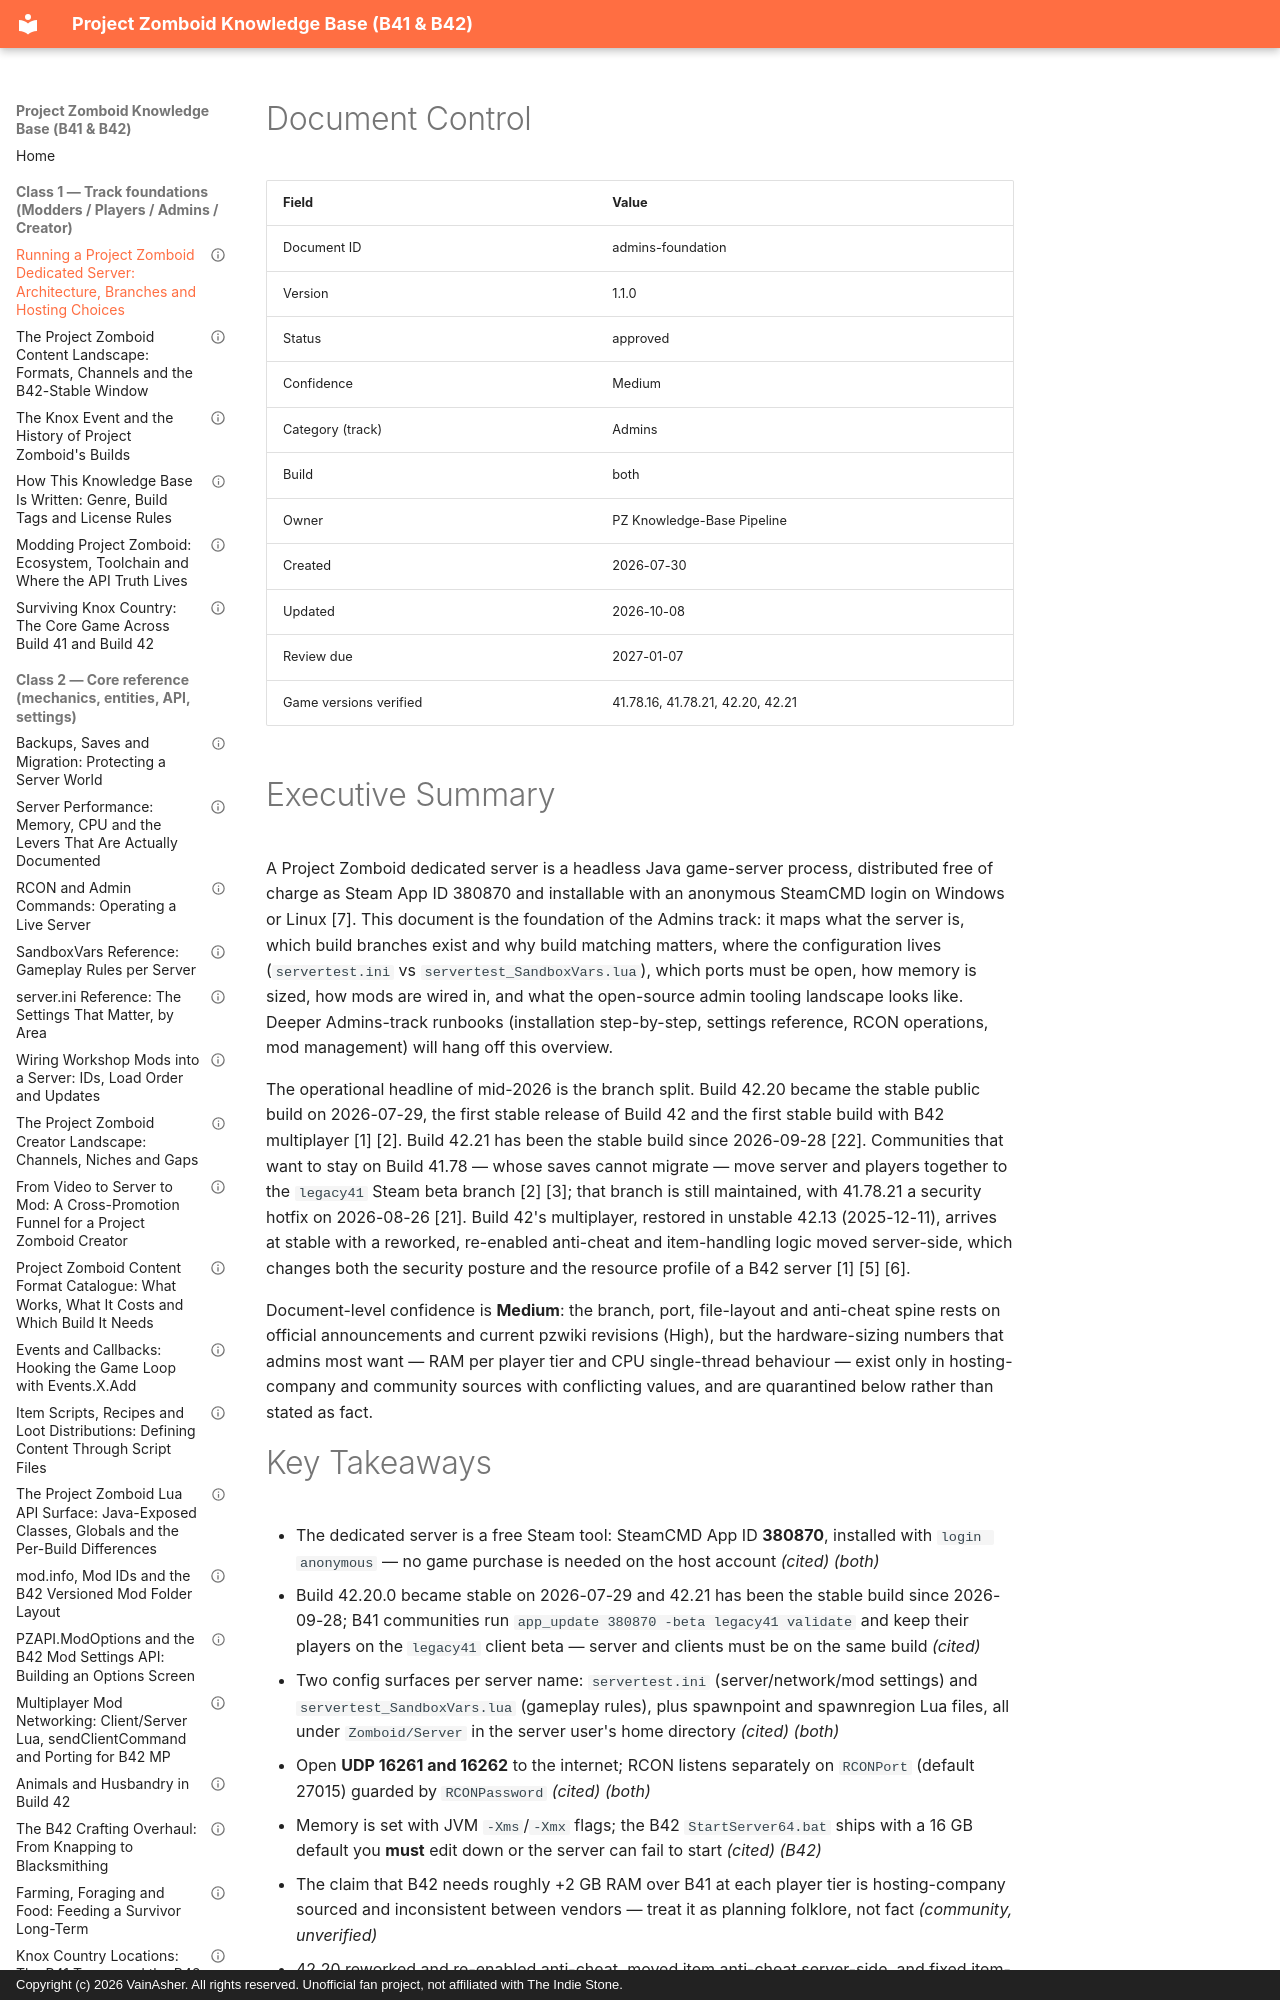

repository: VainAsher/project-zomboid-kb · page: admins/admins-foundation/index.html · generator: mkdocs · copyright: Copyright (c) 2026 VainAsher. All rights reserved. Unofficial fan project, not affiliated with The Indie Stone.

---
id: admins-foundation
title: "Running a Project Zomboid Dedicated Server: Architecture, Branches and Hosting Choices"
version: 1.1.0
status: approved
confidence: Medium
category: Admins
topic: "Server foundations"
build: both
document_type: overview
created: 2026-07-30
updated: 2026-10-08
review_due: 2027-01-07
sources_verified: 2026-10-07
supersedes: null
related: [modders-foundation, players-foundation, creator-foundation, lore-foundation, meta-style-guide]
tags: [dedicated-server, steamcmd, rcon, hosting, server-ini, sandboxvars, b42, legacy41]
game_versions_verified: ["41.78.16", "41.78.21", "42.20", "42.21"]
---

# Document Control

| Field | Value |
|-------|-------|
| Document ID | admins-foundation |
| Version | 1.1.0 |
| Status | approved |
| Confidence | Medium |
| Category (track) | Admins |
| Build | both |
| Owner | PZ Knowledge-Base Pipeline |
| Created | 2026-07-30 |
| Updated | 2026-10-08 |
| Review due | 2027-01-07 |
| Game versions verified | 41.78.16, 41.78.21, 42.20, 42.21 |

# Executive Summary

A Project Zomboid dedicated server is a headless Java game-server process, distributed free of charge as Steam App ID 380870 and installable with an anonymous SteamCMD login on Windows or Linux [7]. This document is the foundation of the Admins track: it maps what the server is, which build branches exist and why build matching matters, where the configuration lives (`servertest.ini` vs `servertest_SandboxVars.lua`), which ports must be open, how memory is sized, how mods are wired in, and what the open-source admin tooling landscape looks like. Deeper Admins-track runbooks (installation step-by-step, settings reference, RCON operations, mod management) will hang off this overview.

The operational headline of mid-2026 is the branch split. Build 42.20 became the stable public build on 2026-07-29, the first stable release of Build 42 and the first stable build with B42 multiplayer [1] [2]. Build 42.21 has been the stable build since 2026-09-28 [22]. Communities that want to stay on Build 41.78 — whose saves cannot migrate — move server and players together to the `legacy41` Steam beta branch [2] [3]; that branch is still maintained, with 41.78.21 a security hotfix on 2026-08-26 [21]. Build 42's multiplayer, restored in unstable 42.13 (2025-12-11), arrives at stable with a reworked, re-enabled anti-cheat and item-handling logic moved server-side, which changes both the security posture and the resource profile of a B42 server [1] [5] [6].

Document-level confidence is **Medium**: the branch, port, file-layout and anti-cheat spine rests on official announcements and current pzwiki revisions (High), but the hardware-sizing numbers that admins most want — RAM per player tier and CPU single-thread behaviour — exist only in hosting-company and community sources with conflicting values, and are quarantined below rather than stated as fact.
